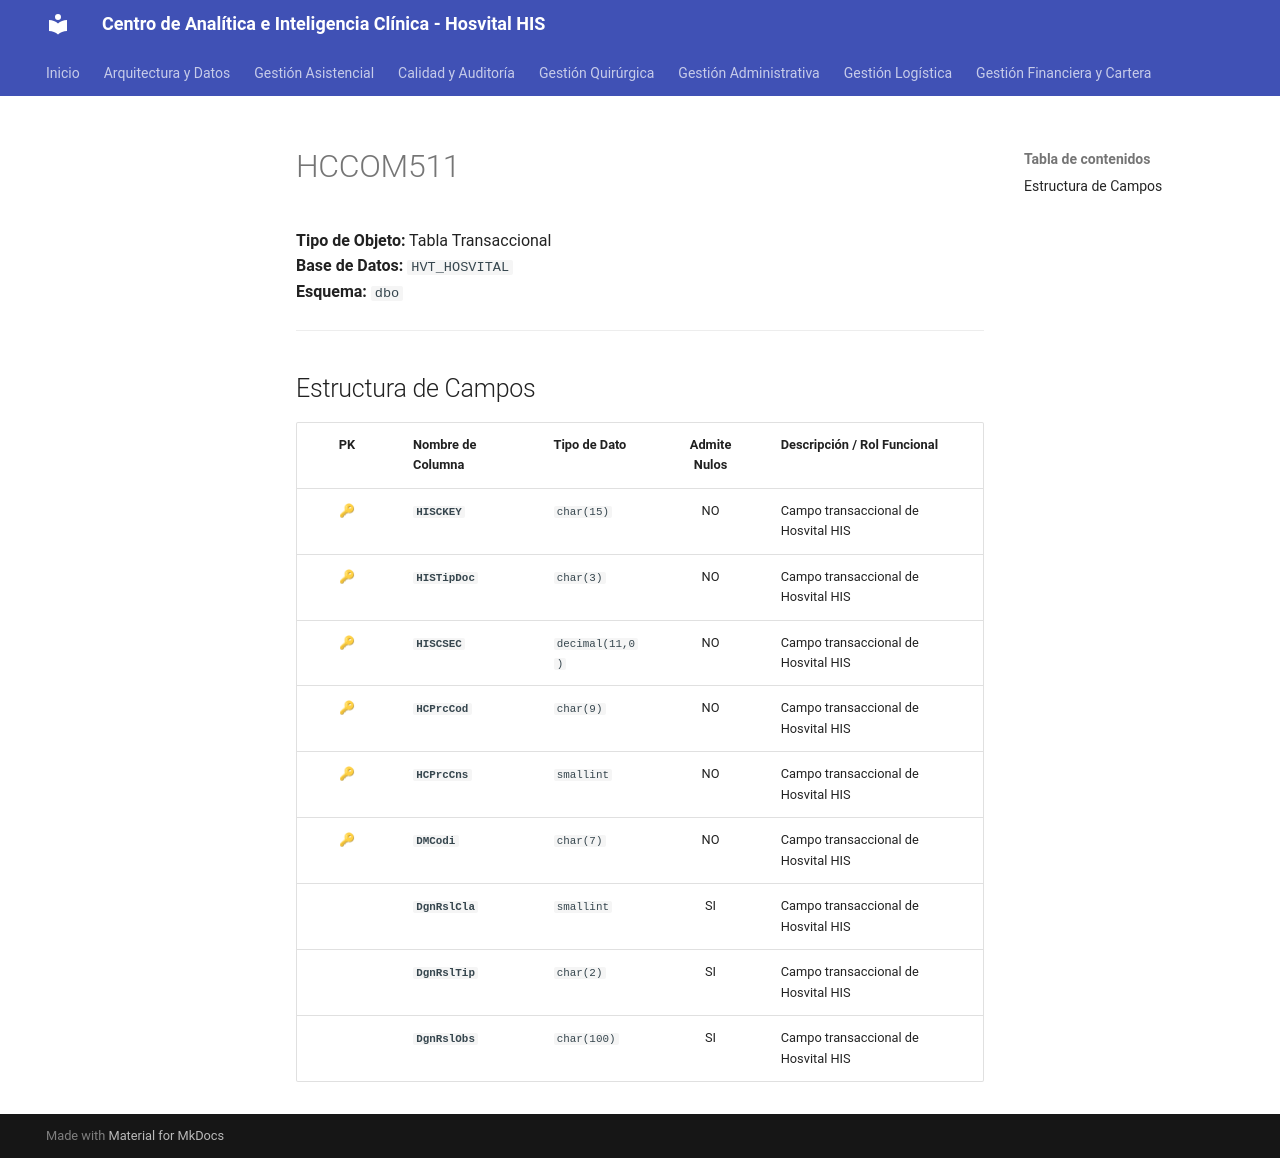

repository: SoporteSaludtech/superset-docs · page: diccionario-general/HCCOM511/index.html · generator: mkdocs

# HCCOM511

**Tipo de Objeto:** Tabla Transaccional  
**Base de Datos:** `HVT_HOSVITAL`  
**Esquema:** `dbo`

---

## Estructura de Campos

| PK | Nombre de Columna | Tipo de Dato | Admite Nulos | Descripción / Rol Funcional |
| :-: | :--- | :--- | :-: | :--- |
| 🔑 | **`HISCKEY`** | `char(15)` | NO | Campo transaccional de Hosvital HIS |
| 🔑 | **`HISTipDoc`** | `char(3)` | NO | Campo transaccional de Hosvital HIS |
| 🔑 | **`HISCSEC`** | `decimal(11,0)` | NO | Campo transaccional de Hosvital HIS |
| 🔑 | **`HCPrcCod`** | `char(9)` | NO | Campo transaccional de Hosvital HIS |
| 🔑 | **`HCPrcCns`** | `smallint` | NO | Campo transaccional de Hosvital HIS |
| 🔑 | **`DMCodi`** | `char(7)` | NO | Campo transaccional de Hosvital HIS |
|  | **`DgnRslCla`** | `smallint` | SI | Campo transaccional de Hosvital HIS |
|  | **`DgnRslTip`** | `char(2)` | SI | Campo transaccional de Hosvital HIS |
|  | **`DgnRslObs`** | `char(100)` | SI | Campo transaccional de Hosvital HIS |
